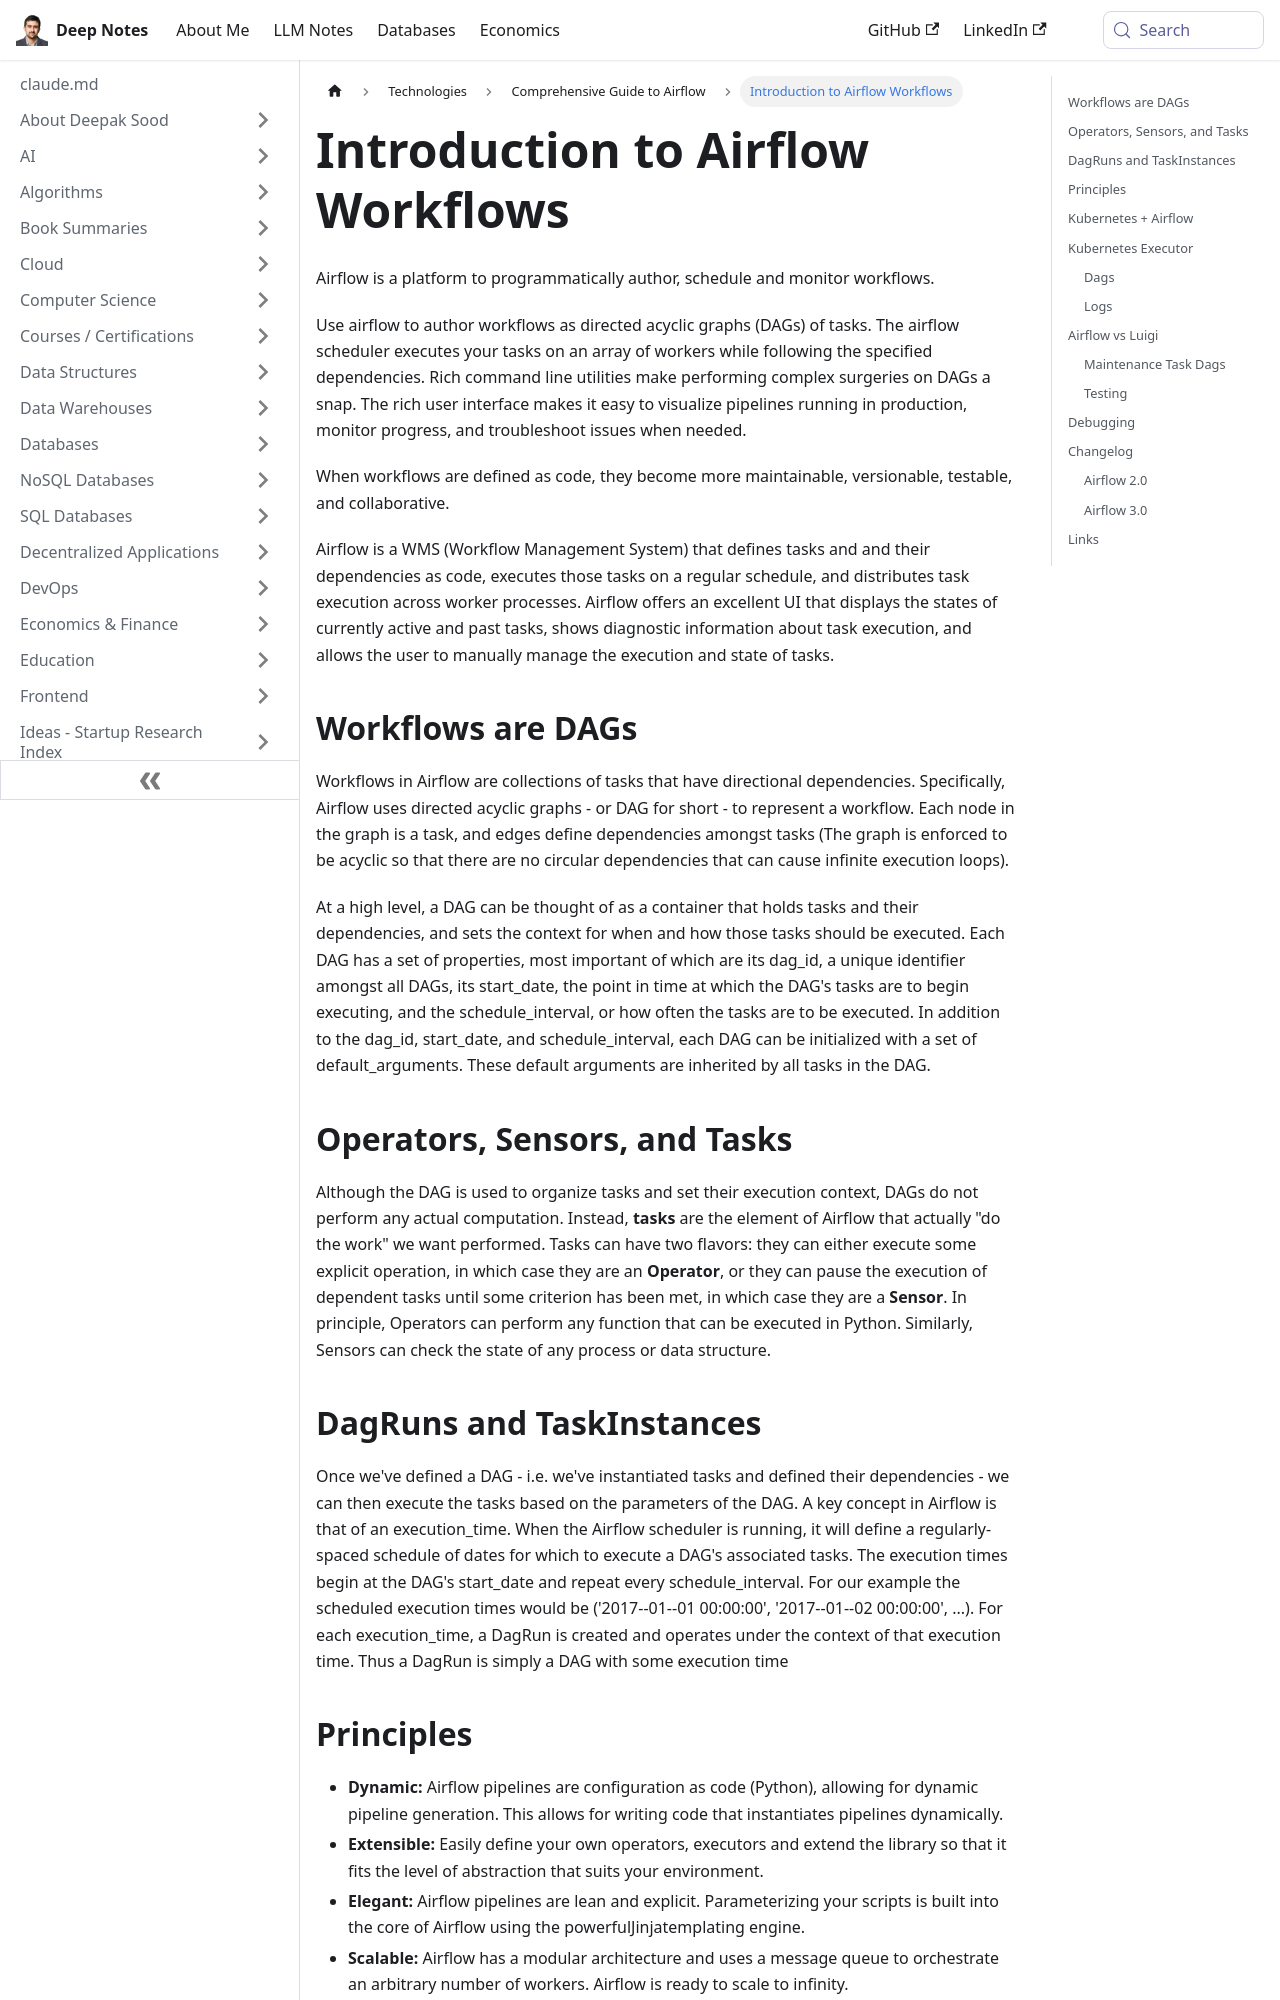

repository: deepaksood619/deepaksood619.github.io · page: technologies/apache-airflow/intro/index.html · generator: docusaurus

---
slug: /technologies/apache-airflow/intro
title: Introduction to Airflow Workflows
description: Explore Airflow, a powerful platform for authoring, scheduling, and monitoring workflows using directed acyclic graphs (DAGs).
created: 2023-03-05
updated: 2025-10-24
---
Airflow is a platform to programmatically author, schedule and monitor workflows.

Use airflow to author workflows as directed acyclic graphs (DAGs) of tasks. The airflow scheduler executes your tasks on an array of workers while following the specified dependencies. Rich command line utilities make performing complex surgeries on DAGs a snap. The rich user interface makes it easy to visualize pipelines running in production, monitor progress, and troubleshoot issues when needed.

When workflows are defined as code, they become more maintainable, versionable, testable, and collaborative.

Airflow is a WMS (Workflow Management System) that defines tasks and and their dependencies as code, executes those tasks on a regular schedule, and distributes task execution across worker processes. Airflow offers an excellent UI that displays the states of currently active and past tasks, shows diagnostic information about task execution, and allows the user to manually manage the execution and state of tasks.

## Workflows are DAGs

Workflows in Airflow are collections of tasks that have directional dependencies. Specifically, Airflow uses directed acyclic graphs - or DAG for short - to represent a workflow. Each node in the graph is a task, and edges define dependencies amongst tasks (The graph is enforced to be acyclic so that there are no circular dependencies that can cause infinite execution loops).

At a high level, a DAG can be thought of as a container that holds tasks and their dependencies, and sets the context for when and how those tasks should be executed. Each DAG has a set of properties, most important of which are its dag_id, a unique identifier amongst all DAGs, its start_date, the point in time at which the DAG's tasks are to begin executing, and the schedule_interval, or how often the tasks are to be executed. In addition to the dag_id, start_date, and schedule_interval, each DAG can be initialized with a set of default_arguments. These default arguments are inherited by all tasks in the DAG.

## Operators, Sensors, and Tasks

Although the DAG is used to organize tasks and set their execution context, DAGs do not perform any actual computation. Instead, **tasks** are the element of Airflow that actually "do the work" we want performed. Tasks can have two flavors: they can either execute some explicit operation, in which case they are an **Operator**, or they can pause the execution of dependent tasks until some criterion has been met, in which case they are a **Sensor**. In principle, Operators can perform any function that can be executed in Python. Similarly, Sensors can check the state of any process or data structure.
